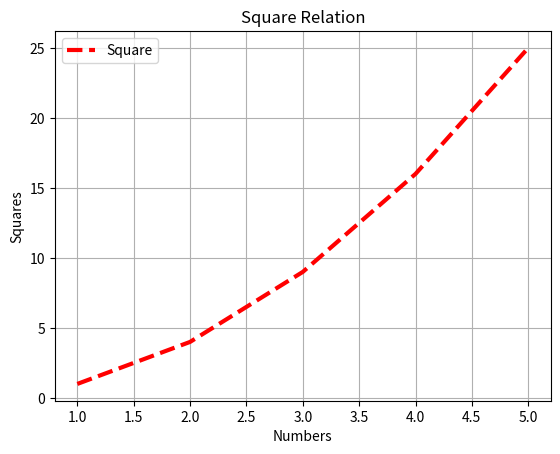

This chart was generated by the following Python code:
import matplotlib.pyplot as plt
import numpy as np

numbers = np.array([1,2,3,4,5])
squares = np.square(numbers)

plt.plot(numbers,[1,4,9,16,25],'r--',label='Square',linewidth=3)

plt.title("Square Relation")
plt.xlabel("Numbers")
plt.ylabel("Squares")

plt.grid()
plt.legend()

plt.show()